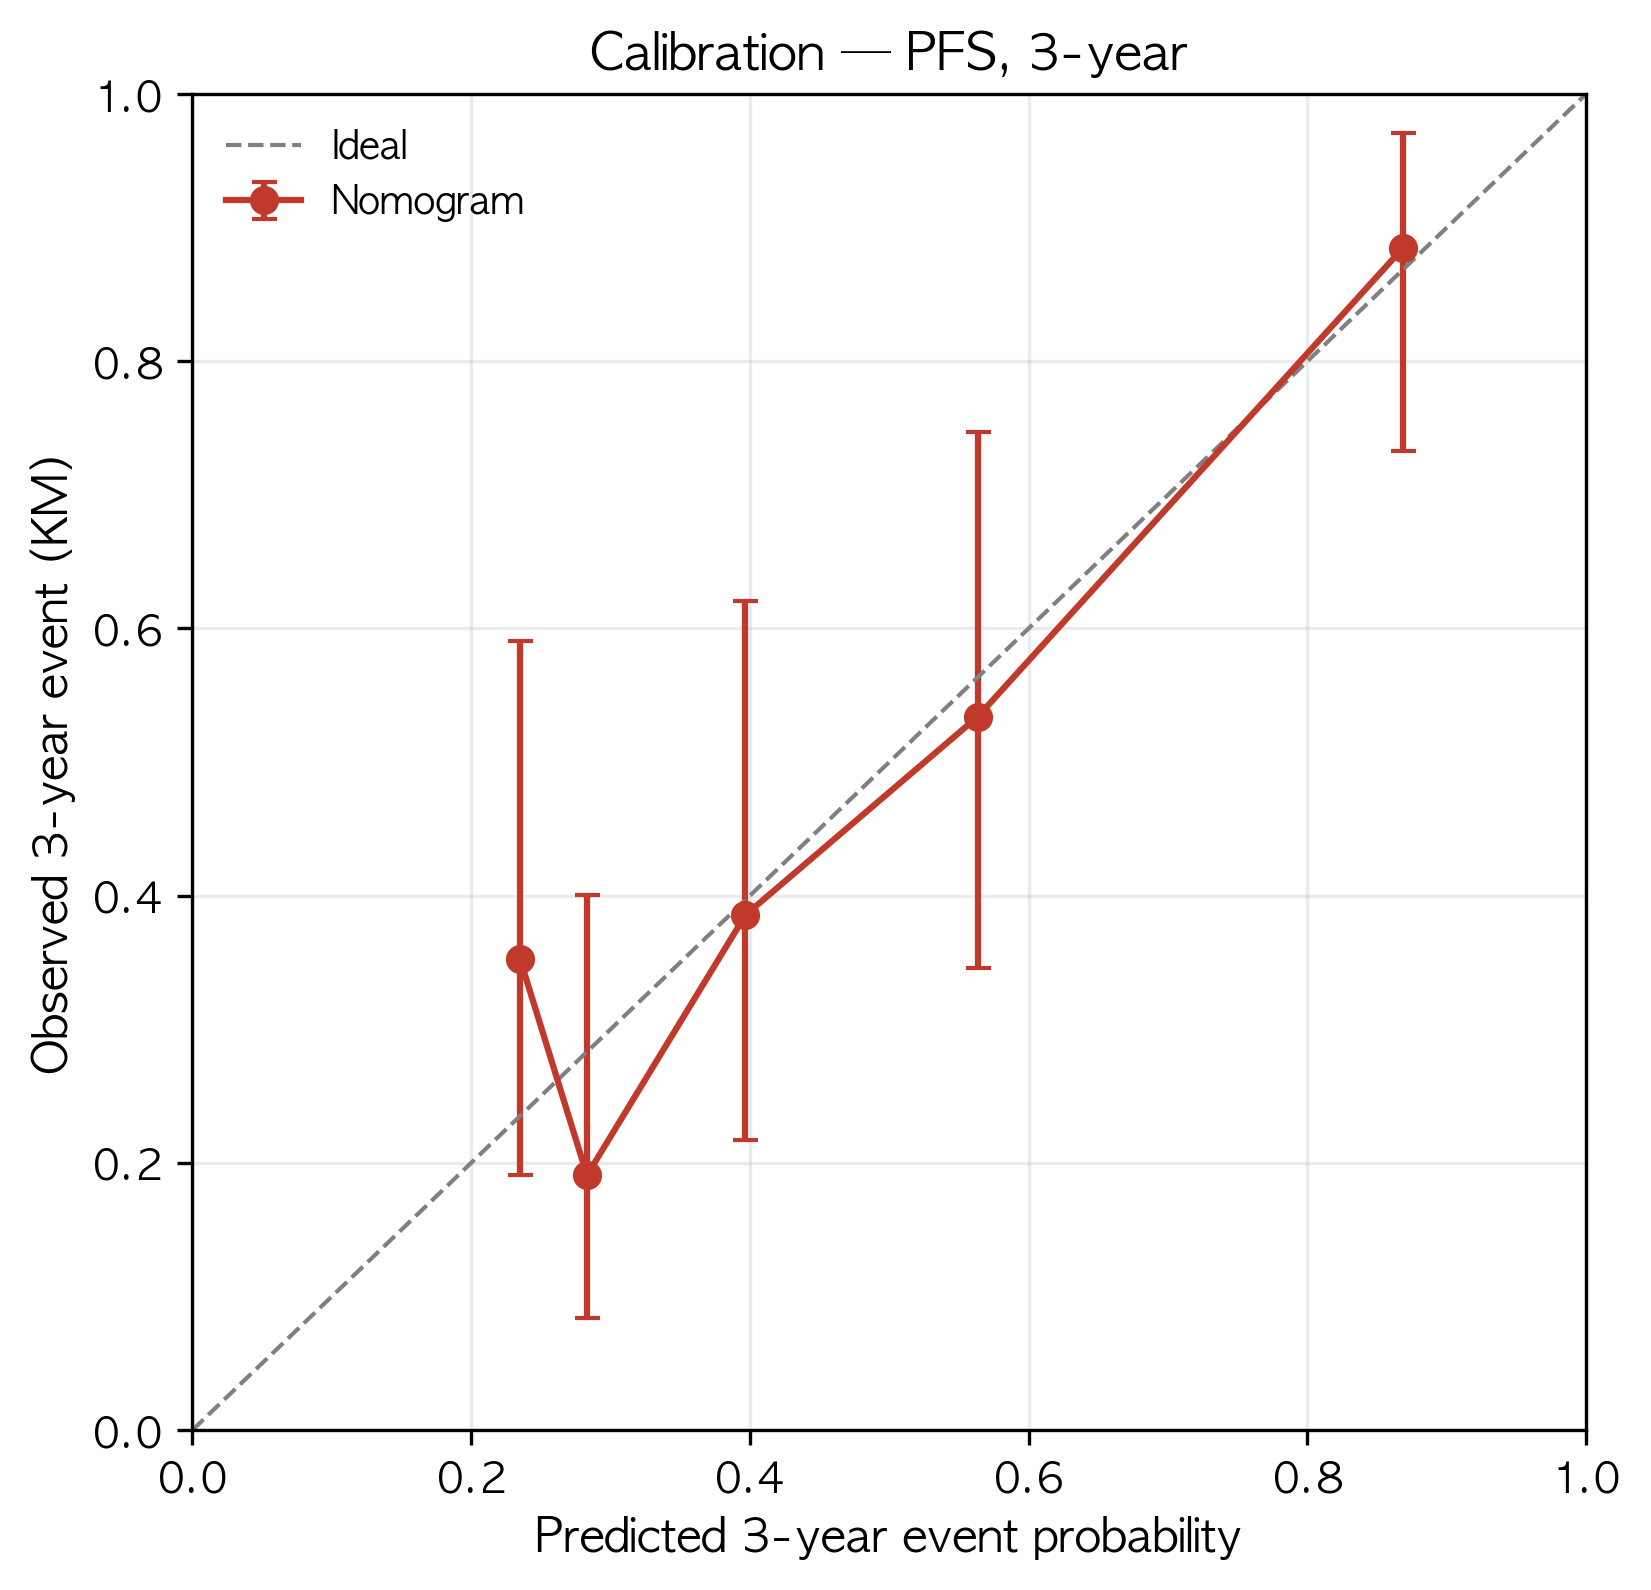

The file beside this chart, header and first rows:
pred, obs, lo, hi, n
0.2352, 0.3524, 0.1907, 0.5903, 27
0.2832, 0.1907, 0.08387, 0.4003, 27
0.3968, 0.3855, 0.2169, 0.6209, 27
0.5636, 0.534, 0.3457, 0.7471, 26
0.8684, 0.8846, 0.7326, 0.9708, 26
